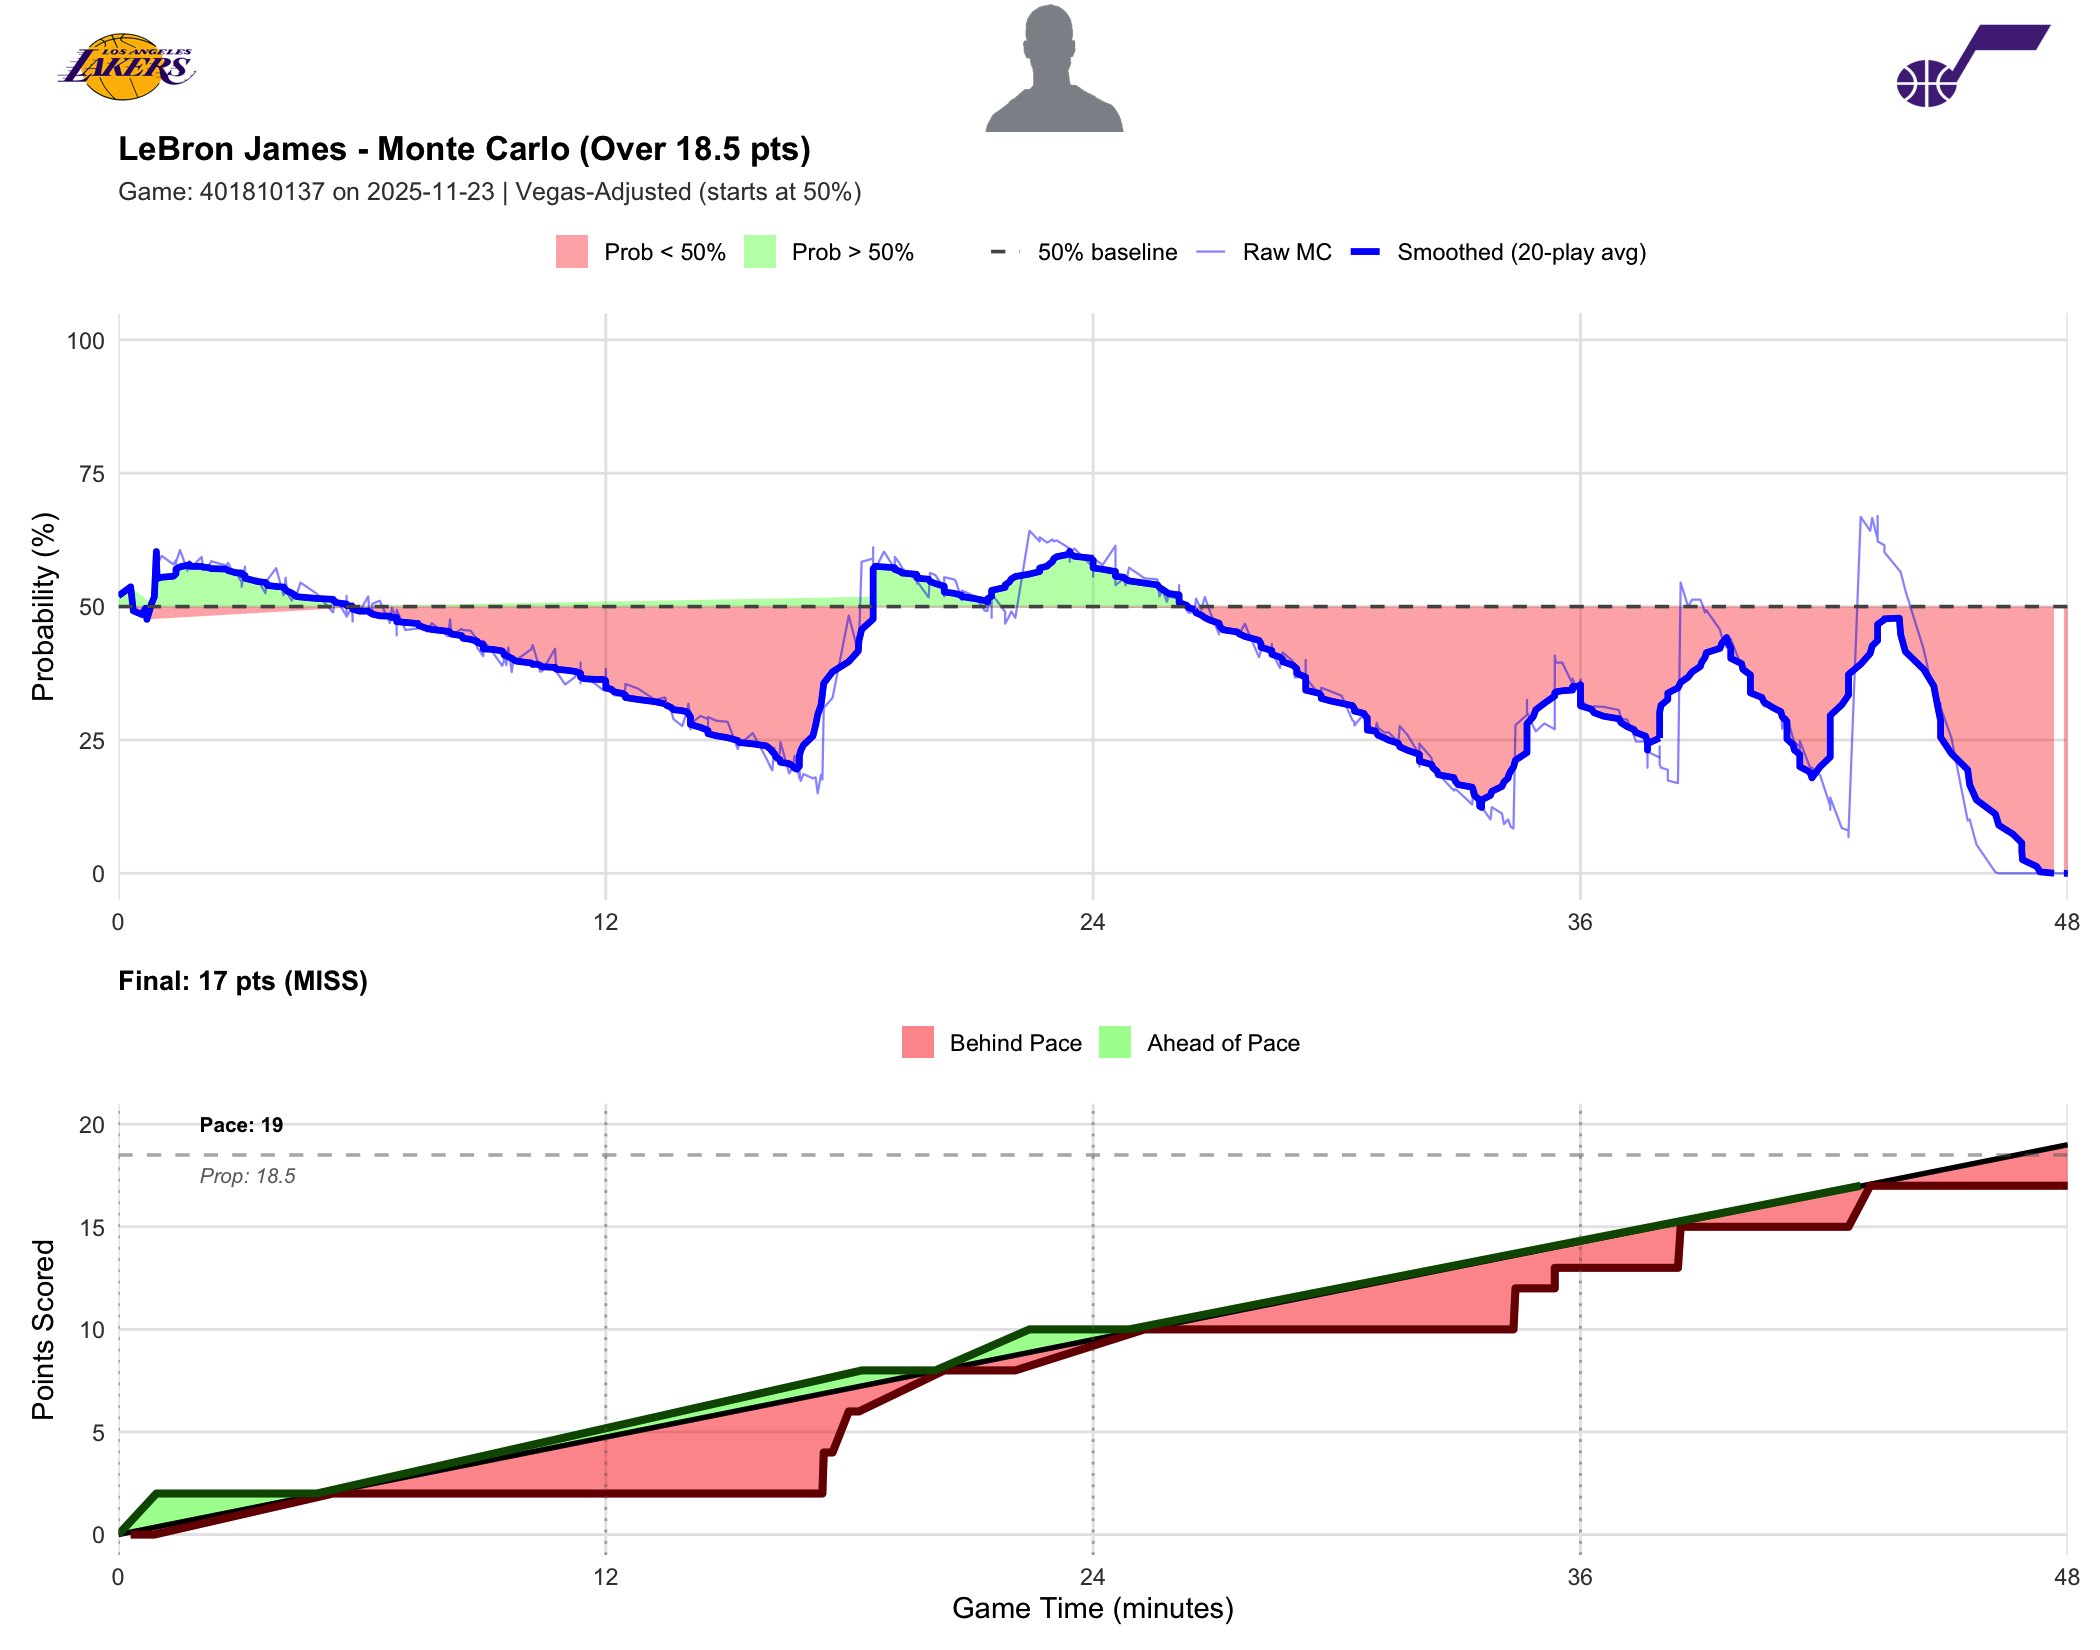

The table this chart was drawn from, first rows:
play_num, quarter, game_minute, cumulative_points, prob_over
1, 1, 0.0000, 0, 0.5200
2, 1, 0.3000, 0, 0.5370
3, 1, 0.3667, 0, 0.4920
4, 1, 0.5833, 0, 0.4850
5, 1, 0.6667, 0, 0.4970
6, 1, 0.7000, 0, 0.4760
7, 1, 0.8167, 0, 0.5060
8, 1, 0.8833, 0, 0.5180
9, 1, 0.9333, 2, 0.6030
10, 1, 0.9500, 2, 0.5790
11, 1, 1.067, 2, 0.5950
12, 1, 1.35, 2, 0.5790
15, 1, 1.417, 2, 0.5870
14, 1, 1.417, 2, 0.5700
13, 1, 1.417, 2, 0.5830
16, 1, 1.517, 2, 0.6060
17, 1, 1.7, 2, 0.5670
18, 1, 1.75, 2, 0.5850
19, 1, 1.767, 2, 0.5720
20, 1, 2.05, 2, 0.5930
21, 1, 2.083, 2, 0.5690
22, 1, 2.217, 2, 0.5740
23, 1, 2.283, 2, 0.5850
24, 1, 2.65, 2, 0.5770
25, 1, 2.7, 2, 0.5820
26, 1, 2.85, 2, 0.5590
27, 1, 2.883, 2, 0.5640
29, 1, 3.033, 2, 0.5460
28, 1, 3.033, 2, 0.5370
30, 1, 3.117, 2, 0.5750
31, 1, 3.117, 2, 0.5710
32, 1, 3.117, 2, 0.5600
33, 1, 3.283, 2, 0.5480
34, 1, 3.417, 2, 0.5530
35, 1, 3.617, 2, 0.5250
36, 1, 3.65, 2, 0.5440
37, 1, 3.667, 2, 0.5500
38, 1, 3.883, 2, 0.5720
39, 1, 4.067, 2, 0.5210
40, 1, 4.117, 2, 0.5540
41, 1, 4.15, 2, 0.5260
42, 1, 4.267, 2, 0.5110
43, 1, 4.317, 2, 0.5210
44, 1, 4.383, 2, 0.5220
45, 1, 4.483, 2, 0.5450
46, 1, 4.883, 2, 0.5240
47, 1, 5.283, 2, 0.4890
48, 1, 5.317, 2, 0.5050
49, 1, 5.367, 2, 0.5140
50, 1, 5.617, 2, 0.4820
51, 1, 5.617, 2, 0.5200
52, 1, 5.617, 2, 0.4810
53, 1, 5.75, 2, 0.4980
54, 1, 5.767, 2, 0.4720
55, 1, 5.767, 2, 0.5060
56, 1, 5.933, 2, 0.4900
57, 1, 6.15, 2, 0.5190
58, 1, 6.183, 2, 0.4840
59, 1, 6.25, 2, 0.4820
60, 1, 6.25, 2, 0.5050
... 421 more rows
